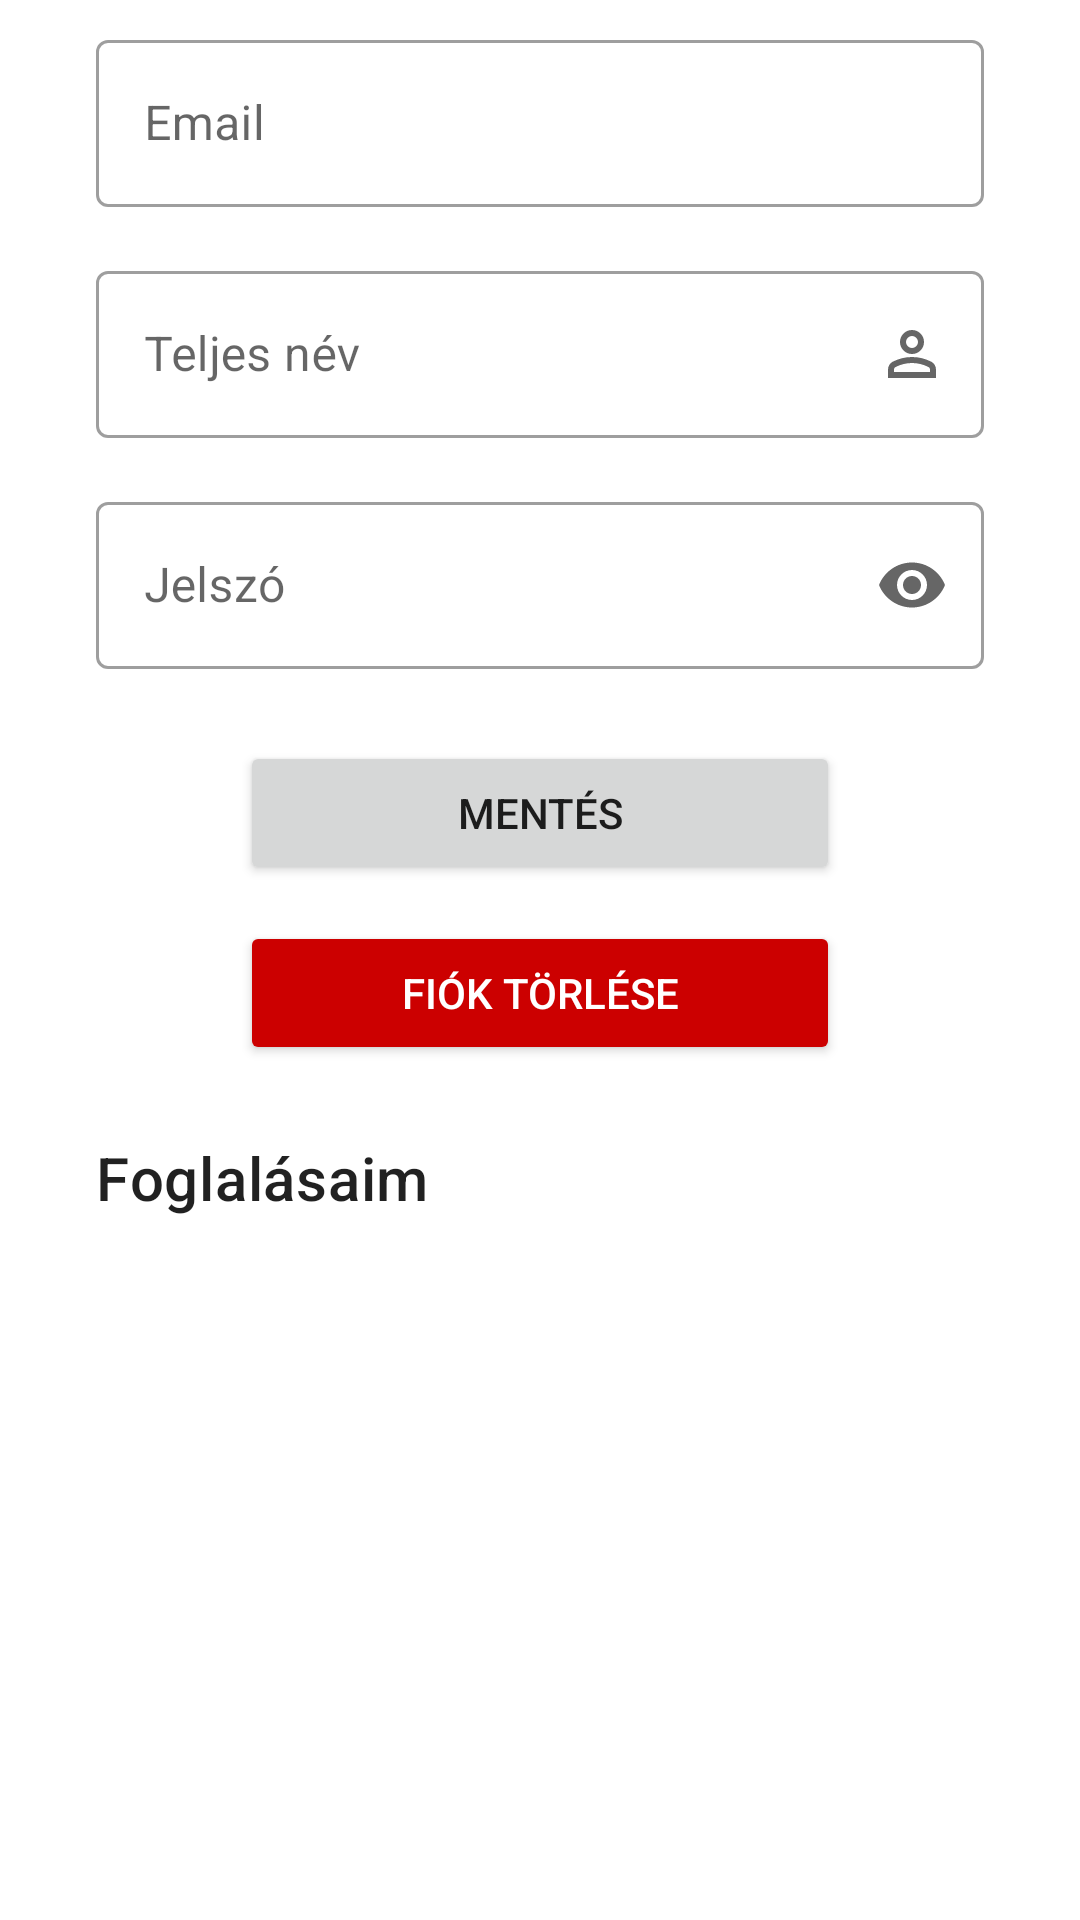

Reconstruct the res/layout file that produces this screen, plus the resources it refers to.
<!-- AndroidManifest.xml: application theme Theme.MSZIP -->
<!-- res/layout/profile.xml -->
<?xml version="1.0" encoding="utf-8"?>
<ScrollView xmlns:android="http://schemas.android.com/apk/res/android"
xmlns:app="http://schemas.android.com/apk/res-auto"
xmlns:tools="http://schemas.android.com/tools"
android:layout_width="match_parent"
android:layout_height="match_parent"
tools:context=".ui.profile.ProfileFragment">

<androidx.constraintlayout.widget.ConstraintLayout
    android:layout_width="match_parent"
    android:maxWidth="500dp"
    android:layout_height="wrap_content"
    android:layout_gravity="center_horizontal">

    <com.google.android.material.textfield.TextInputLayout
        android:id="@+id/editTextEmail"
        style="@style/Widget.MaterialComponents.TextInputLayout.OutlinedBox"
        android:layout_width="0dp"
        android:layout_height="wrap_content"
        android:layout_marginHorizontal="32dp"
        android:layout_marginTop="8dp"
        android:hint="@string/email"

        app:endIconDrawable="@drawable/ic_mail"
        app:endIconMode="custom"
        app:layout_constraintEnd_toEndOf="parent"
        app:layout_constraintStart_toStartOf="parent"
        app:layout_constraintTop_toTopOf="parent">

        <com.google.android.material.textfield.TextInputEditText
            android:id="@+id/inputEmail"
            android:layout_width="match_parent"
            android:layout_height="wrap_content"
            android:enabled="false"
            android:inputType="textEmailAddress"
            android:minHeight="48dp" />
    </com.google.android.material.textfield.TextInputLayout>

    <com.google.android.material.textfield.TextInputLayout
        android:id="@+id/editTextName"
        style="@style/Widget.MaterialComponents.TextInputLayout.OutlinedBox"
        android:layout_width="0dp"
        android:layout_height="wrap_content"
        android:layout_marginTop="16dp"
        android:layout_marginHorizontal="32dp"
        android:hint="@string/teljes_n_v"
        app:endIconMode="custom"
        app:endIconDrawable="@drawable/ic_person"
        app:layout_constraintTop_toBottomOf="@id/editTextEmail"
        app:layout_constraintStart_toStartOf="parent"
        app:layout_constraintEnd_toEndOf="parent">

        <com.google.android.material.textfield.TextInputEditText
            android:id="@+id/inputTeljesNev"
            android:layout_width="match_parent"
            android:layout_height="wrap_content"
            android:inputType="textPersonName"
            android:minHeight="48dp" />
    </com.google.android.material.textfield.TextInputLayout>

    <com.google.android.material.textfield.TextInputLayout
        android:id="@+id/editTextPassword"
        style="@style/Widget.MaterialComponents.TextInputLayout.OutlinedBox"
        android:layout_width="0dp"
        android:layout_height="wrap_content"
        android:layout_marginTop="16dp"
        android:layout_marginHorizontal="32dp"
        android:hint="@string/jelsz"
        app:endIconMode="password_toggle"
        app:layout_constraintTop_toBottomOf="@id/editTextName"
        app:layout_constraintStart_toStartOf="parent"
        app:layout_constraintEnd_toEndOf="parent">

        <com.google.android.material.textfield.TextInputEditText
            android:id="@+id/inputJelszo"
            android:layout_width="match_parent"
            android:layout_height="wrap_content"
            android:inputType="textPassword"
            android:minHeight="48dp" />
    </com.google.android.material.textfield.TextInputLayout>

    <Button
        android:id="@+id/buttonMentes"
        android:layout_width="200dp"
        android:layout_height="wrap_content"
        android:layout_marginHorizontal="32dp"
        android:layout_marginTop="24dp"
        android:text="@string/ment_s"
        app:layout_constraintEnd_toEndOf="parent"
        app:layout_constraintStart_toStartOf="parent"
        app:layout_constraintTop_toBottomOf="@id/editTextPassword" />

    <Button
        android:id="@+id/buttonTorles"
        android:layout_width="200dp"
        android:layout_height="wrap_content"
        android:layout_marginHorizontal="32dp"
        android:layout_marginTop="12dp"
        android:backgroundTint="@android:color/holo_red_dark"
        android:text="@string/fi_k_t_rl_se"
        android:textColor="@android:color/white"
        app:layout_constraintEnd_toEndOf="parent"
        app:layout_constraintStart_toStartOf="parent"
        app:layout_constraintTop_toBottomOf="@id/buttonMentes" />

    <TextView
        android:id="@+id/textViewFoglalasok"
        android:layout_width="wrap_content"
        android:layout_height="wrap_content"
        android:text="@string/foglal_saim"
        android:textAppearance="?attr/textAppearanceHeadline6"
        android:layout_marginTop="24dp"
        app:layout_constraintTop_toBottomOf="@id/buttonTorles"
        app:layout_constraintStart_toStartOf="parent"
        android:layout_marginStart="32dp" />

    <androidx.recyclerview.widget.RecyclerView
        android:id="@+id/recyclerViewFoglalasok"
        android:layout_width="0dp"
        android:layout_height="wrap_content"
        android:nestedScrollingEnabled="false"
        app:layout_constraintTop_toBottomOf="@id/textViewFoglalasok"
        app:layout_constraintStart_toStartOf="parent"
        app:layout_constraintEnd_toEndOf="parent"
        android:layout_margin="16dp" />

</androidx.constraintlayout.widget.ConstraintLayout>
</ScrollView>
<!-- resources referenced by this layout -->
<resources>
  <!-- drawable ic_person (drawable) -->
  <?xml version="1.0" encoding="utf-8"?>
  <vector xmlns:android="http://schemas.android.com/apk/res/android" android:width="24dp" android:height="24dp" android:viewportWidth="960" android:viewportHeight="960" android:tint="?attr/colorControlNormal">
      <path android:fillColor="@android:color/white" android:pathData="M480,480Q414,480 367,433Q320,386 320,320Q320,254 367,207Q414,160 480,160Q546,160 593,207Q640,254 640,320Q640,386 593,433Q546,480 480,480ZM160,800L160,688Q160,654 177.5,625.5Q195,597 224,582Q286,551 350,535.5Q414,520 480,520Q546,520 610,535.5Q674,551 736,582Q765,597 782.5,625.5Q800,654 800,688L800,800L160,800ZM240,720L720,720L720,688Q720,677 714.5,668Q709,659 700,654Q646,627 591,613.5Q536,600 480,600Q424,600 369,613.5Q314,627 260,654Q251,659 245.5,668Q240,677 240,688L240,720ZM480,400Q513,400 536.5,376.5Q560,353 560,320Q560,287 536.5,263.5Q513,240 480,240Q447,240 423.5,263.5Q400,287 400,320Q400,353 423.5,376.5Q447,400 480,400ZM480,320Q480,320 480,320Q480,320 480,320Q480,320 480,320Q480,320 480,320Q480,320 480,320Q480,320 480,320Q480,320 480,320Q480,320 480,320ZM480,720L480,720Q480,720 480,720Q480,720 480,720Q480,720 480,720Q480,720 480,720Q480,720 480,720Q480,720 480,720Q480,720 480,720Q480,720 480,720L480,720Z"/>
  </vector>
  <string name="email">Email</string>
  <string name="fi_k_t_rl_se">Fiók törlése</string>
  <string name="foglal_saim">Foglalásaim</string>
  <string name="jelsz">Jelszó</string>
  <string name="ment_s">Mentés</string>
  <string name="teljes_n_v">Teljes név</string>
  <style name="Theme.MSZIP" parent="Theme.MaterialComponents.DayNight.DarkActionBar">
          
          <item name="colorPrimary">@color/blue_500</item>
          <item name="colorPrimaryVariant">@color/blue_700</item>
          <item name="colorOnPrimary">@color/white</item>
          
          <item name="colorSecondary">@color/teal_200</item>
          <item name="colorSecondaryVariant">@color/teal_700</item>
          <item name="colorOnSecondary">@color/black</item>
          
          <item name="android:statusBarColor">?attr/colorPrimaryVariant</item>
          
          <item name="backgroundColor">@color/light_background</item>
          <item name="cardBackgroundColor">@color/white</item>
      </style>
  <color name="blue_500">#2196F3</color>
  <color name="blue_700">#1976D2</color>
  <color name="white">#FFFFFFFF</color>
  <color name="teal_200">#FF03DAC5</color>
  <color name="teal_700">#FF018786</color>
  <color name="black">#FF000000</color>
  <color name="light_background">#f0f0f0</color>
</resources>
